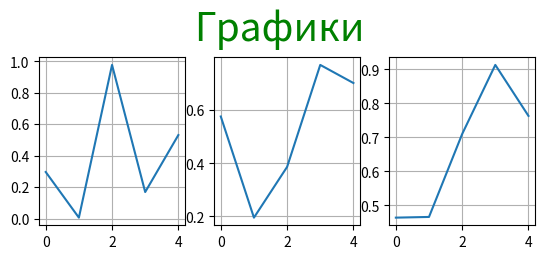

This chart was generated by the following Python code:
import numpy as np
import matplotlib.pyplot as plt

a = np.array([1, 2, 3])
a_multiplication = a * 2  # Умножение массива на число
print(f'a = {a}')
print(f'a_multiplication={a_multiplication}')
print(a.size)  # выводим кол-во элементов массива a
# Создаем массивы из целых случайных чисел
b = np.random.randint(1, size=4)
c = np.random.randint(1, 5, size=(2, 5))
print(f'b = {b}')
print(f'c = {c}')
#  Перемножаем матрицы
d = np.arange(1, 10).reshape(3, 3)
print(f'd = {d}')
x = np.dot(a, d)  # Умножаем вектор на матрицу
y = np.dot(d, a)  # Умножаем матрицу на вектор
print(f'x = {x}')
print(f'y = {y}')
# matplotlib
#создаем 3 координатных оси и 3 графика со случайными значениями
ax1 = plt.subplot(2, 3, 1)
ax1.plot(np.random.random(5))
ax2 = plt.subplot(2, 3, 2)
ax2.plot(np.random.random(5))
ax3 = plt.subplot(2, 3, 3)
ax3.plot(np.random.random(5))
plt.suptitle('Графики', fontsize=28, color='g')
ax1.grid()
ax2.grid()
ax3.grid()
plt.show()
